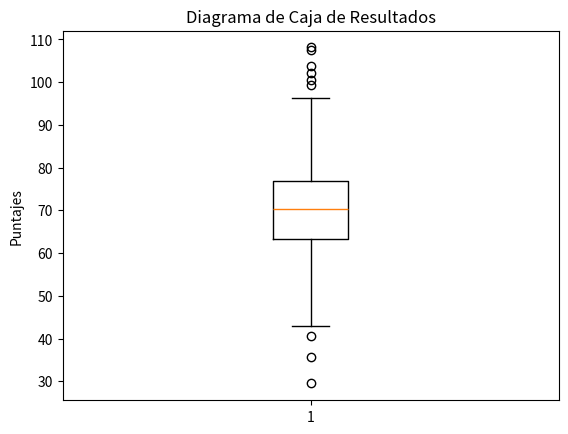

The script that saved this image:
import matplotlib.pyplot as plt
import numpy as np

resultados = np.random.normal(loc=70, scale=10, size=1000)
plt.boxplot(resultados)
plt.title("Diagrama de Caja de Resultados")
plt.ylabel("Puntajes")
plt.show()
